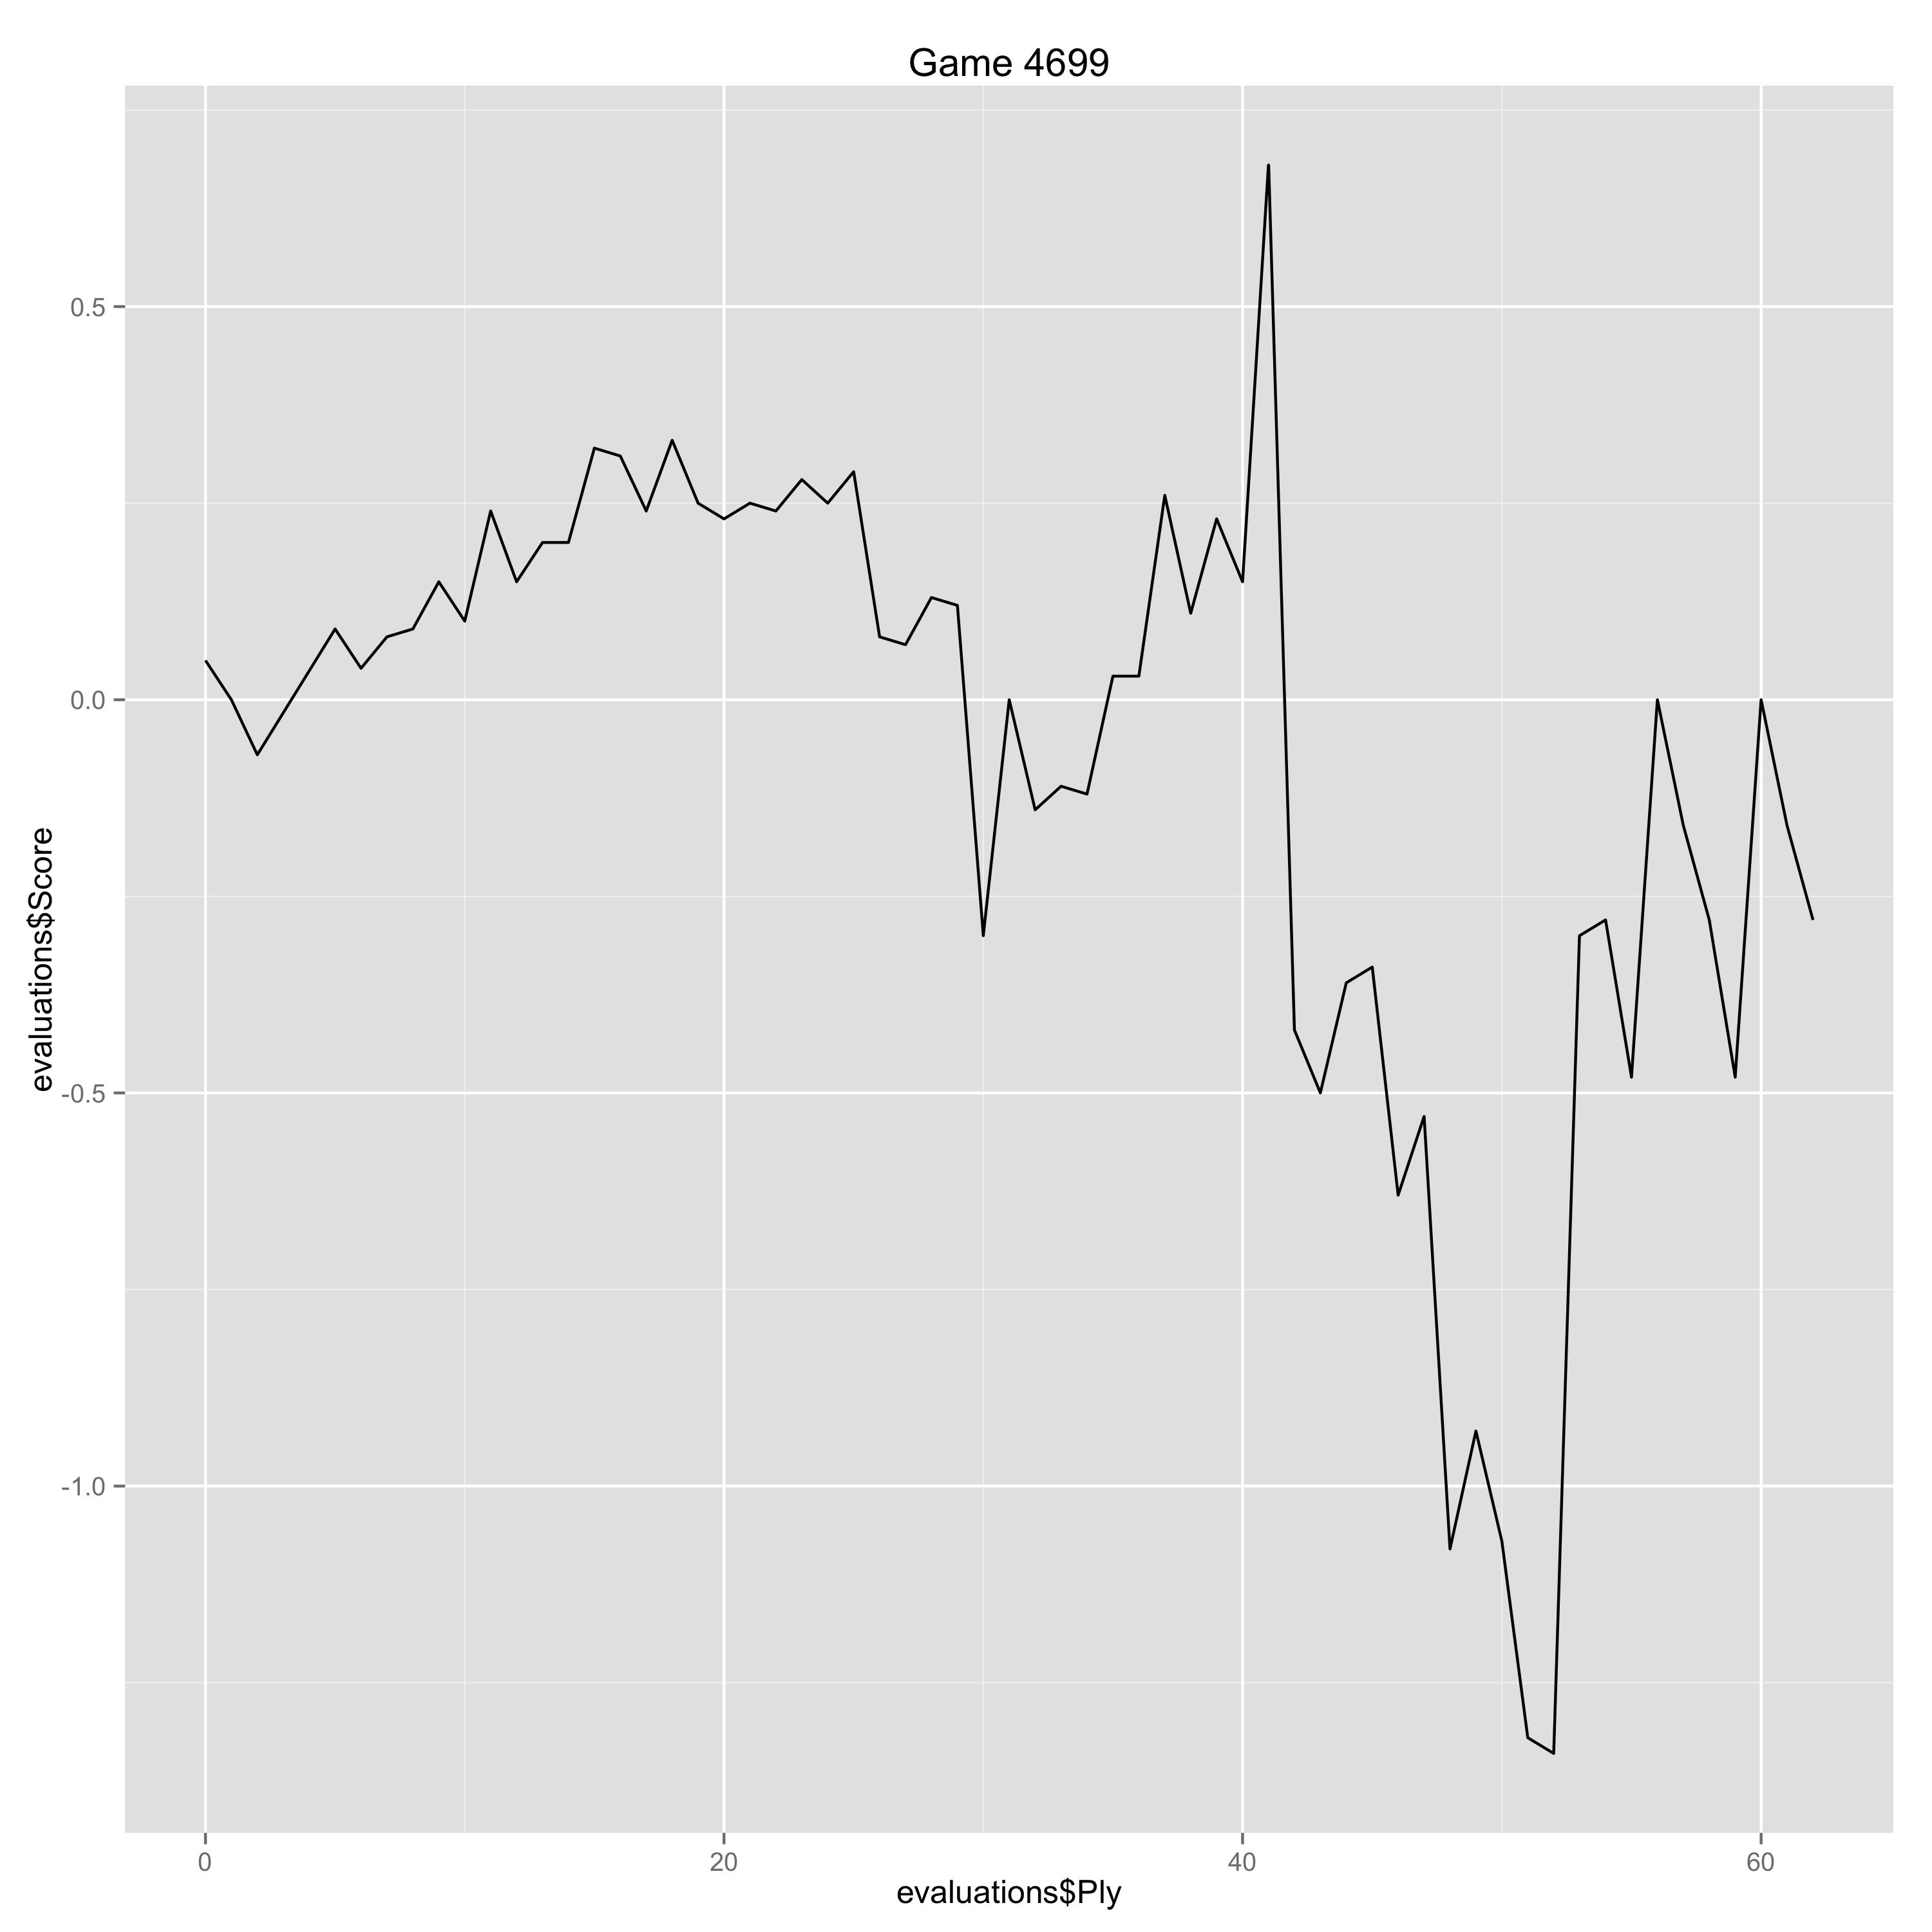

The data file committed next to this chart (first rows):
Ply, Move, White, Black, Score, Eval, Comment
0, [1], c4, , 0.05, 0.05, 
1, [1], , e5, 0.0, 0.05, 
2, [2], g3, , -0.07, -0.07, 
5, [3], , Bc5, 0.09, -0.16, 
6, [4], d3, , 0.04, -0.05, 
7, [4], , d6, 0.08, -0.04, 
8, [5], Nc3, , 0.09, 0.01, 
9, [5], , a6, 0.15, -0.06, 
10, [6], Nf3, , 0.1, -0.05, 
11, [6], , Nge7, 0.24, -0.14, 
12, [7], a3, , 0.15, -0.09, 
13, [7], , O-O, 0.2, -0.05, 
14, [8], O-O, , 0.2, 0.0, 
15, [8], , Bf5, 0.32, -0.12, 
16, [9], b4, , 0.31, -0.01, 
17, [9], , Ba7, 0.24, 0.07, 
18, [10], Bb2, , 0.33, 0.09, 
19, [10], , Qd7, 0.25, 0.08, 
20, [11], e3, , 0.23, -0.02, 
21, [11], , Bg4, 0.25, -0.02, 
22, [12], Qd2, , 0.24, -0.01, 
23, [12], , Qf5, 0.28, -0.04, 
24, [13], Nh4, , 0.25, -0.03, 
25, [13], , Qh5, 0.29, -0.04, 
26, [14], Nd5, , 0.08, -0.21, 
27, [14], , Nxd5, 0.07, 0.01, 
28, [15], Bxd5, , 0.13, 0.06, 
29, [15], , Rae8, 0.12, 0.01, 
30, [16], b5, , -0.3, -0.42, 
31, [16], , axb5, 0.0, -0.3, 
32, [17], cxb5, , -0.14, -0.14, 
33, [17], , Nd8, -0.11, -0.03, 
34, [18], Rac1, , -0.12, -0.01, 
35, [18], , Re7, 0.03, -0.15, 
36, [19], a4, , 0.03, 0.0, 
37, [19], , g5, 0.26, -0.23, 
38, [20], Ng2, , 0.11, -0.15, 
39, [20], , c6, 0.23, -0.12, 
40, [21], f3, , 0.15, -0.08, 
41, [21], , Be6, 0.68, -0.53, 
42, [22], g4, , -0.42, -1.1, Erreur
43, [22], , Qh3, -0.5, 0.08, 
44, [23], Bxe6, , -0.36, 0.14, 
45, [23], , Rxe6, -0.34, -0.02, 
46, [24], Qa5, , -0.63, -0.29, 
47, [24], , Bc5, -0.53, -0.1, 
48, [25], Rxc5, , -1.08, -0.55, 
49, [25], , dxc5, -0.93, -0.15, 
50, [26], Qc7, , -1.07, -0.14, 
51, [26], , Rfe8, -1.32, 0.25, 
52, [27], e4, , -1.34, -0.02, 
53, [27], , h5, -0.3, -1.04, 
54, [28], Ne3, , -0.28, 0.02, 
55, [28], , R6e7, -0.48, 0.2, 
56, [29], Qd6, , 0.0, 0.48, 
57, [29], , Re6, -0.16, 0.16, 
58, [30], Qc7, , -0.28, -0.12, 
59, [30], , R6e7, -0.48, 0.2, 
60, [31], Qd6, , 0.0, 0.48, 
61, [31], , Re6, -0.16, 0.16, 
... 1 more rows
